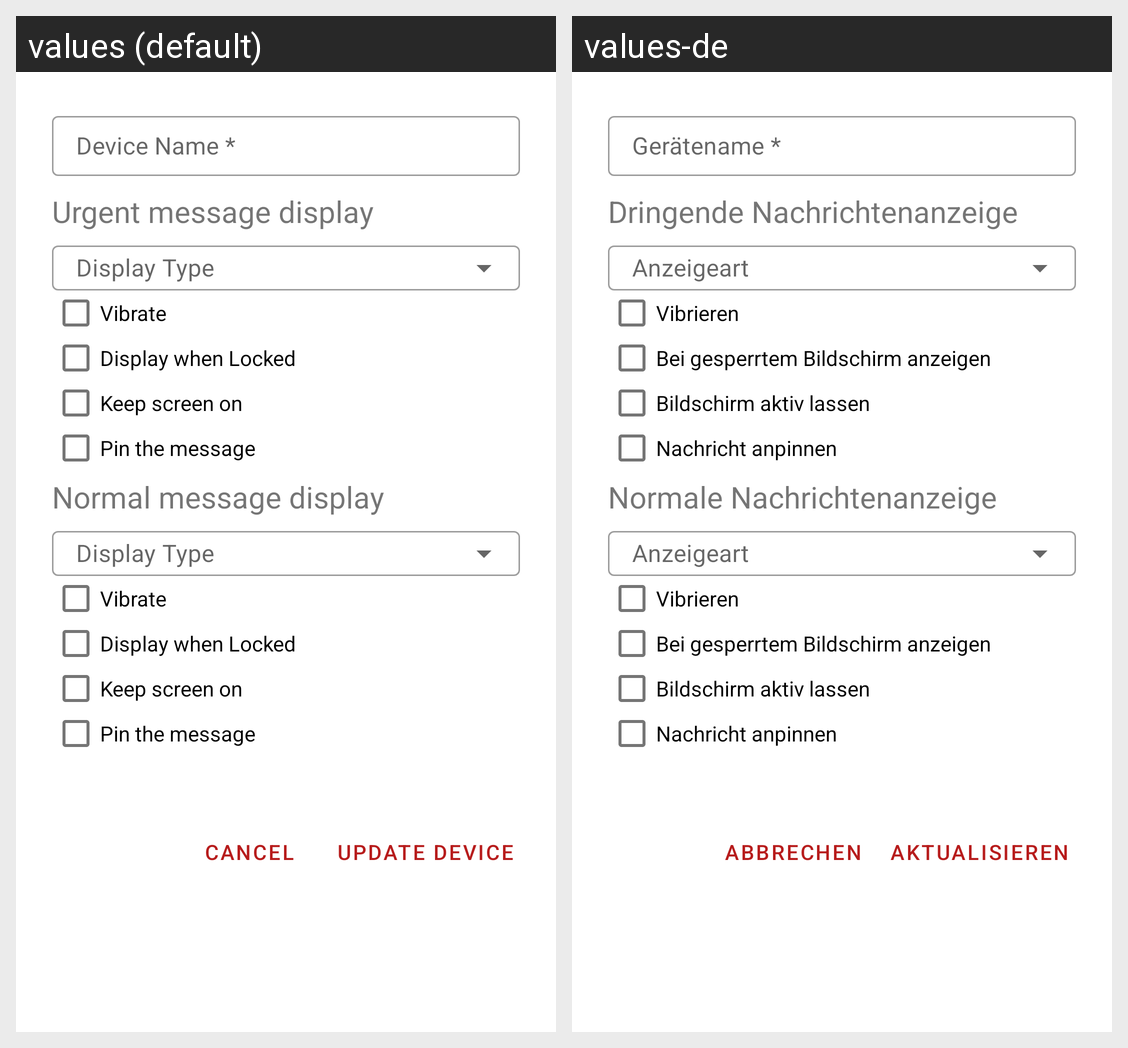

Translations of the strings shown on this Android screen, per locale in the grid:
Android screen res/layout/dialog_edit_device.xml rendered under 2 locales, left to right: values (default), values-de. Device: Nexus 5 (rendered at 1080×1920; each locale shown at half size, 540×960, under a caption strip naming it); theme Theme.Coachat.
Strings drawn on this screen, with the default value and each locale's value (text and hints the layout hard-codes, and strings that could not be matched under every locale, appear in the picture but are not listed):

text_device_name
  values: Device Name *
  values-de: Gerätename *

text_message_display_urgent
  values: Urgent message display
  values-de: Dringende Nachrichtenanzeige

text_vibrate
  values: Vibrate
  values-de: Vibrieren

text_display_on_lock_screen
  values: Display when Locked
  values-de: Bei gesperrtem Bildschirm anzeigen

text_keep_screen_on
  values: Keep screen on
  values-de: Bildschirm aktiv lassen

text_lock_message
  values: Pin the message
  values-de: Nachricht anpinnen

text_message_display_normal
  values: Normal message display
  values-de: Normale Nachrichtenanzeige

button_update_device
  values: Update Device
  values-de: Aktualisieren

button_cancel
  values: Cancel
  values-de: Abbrechen
